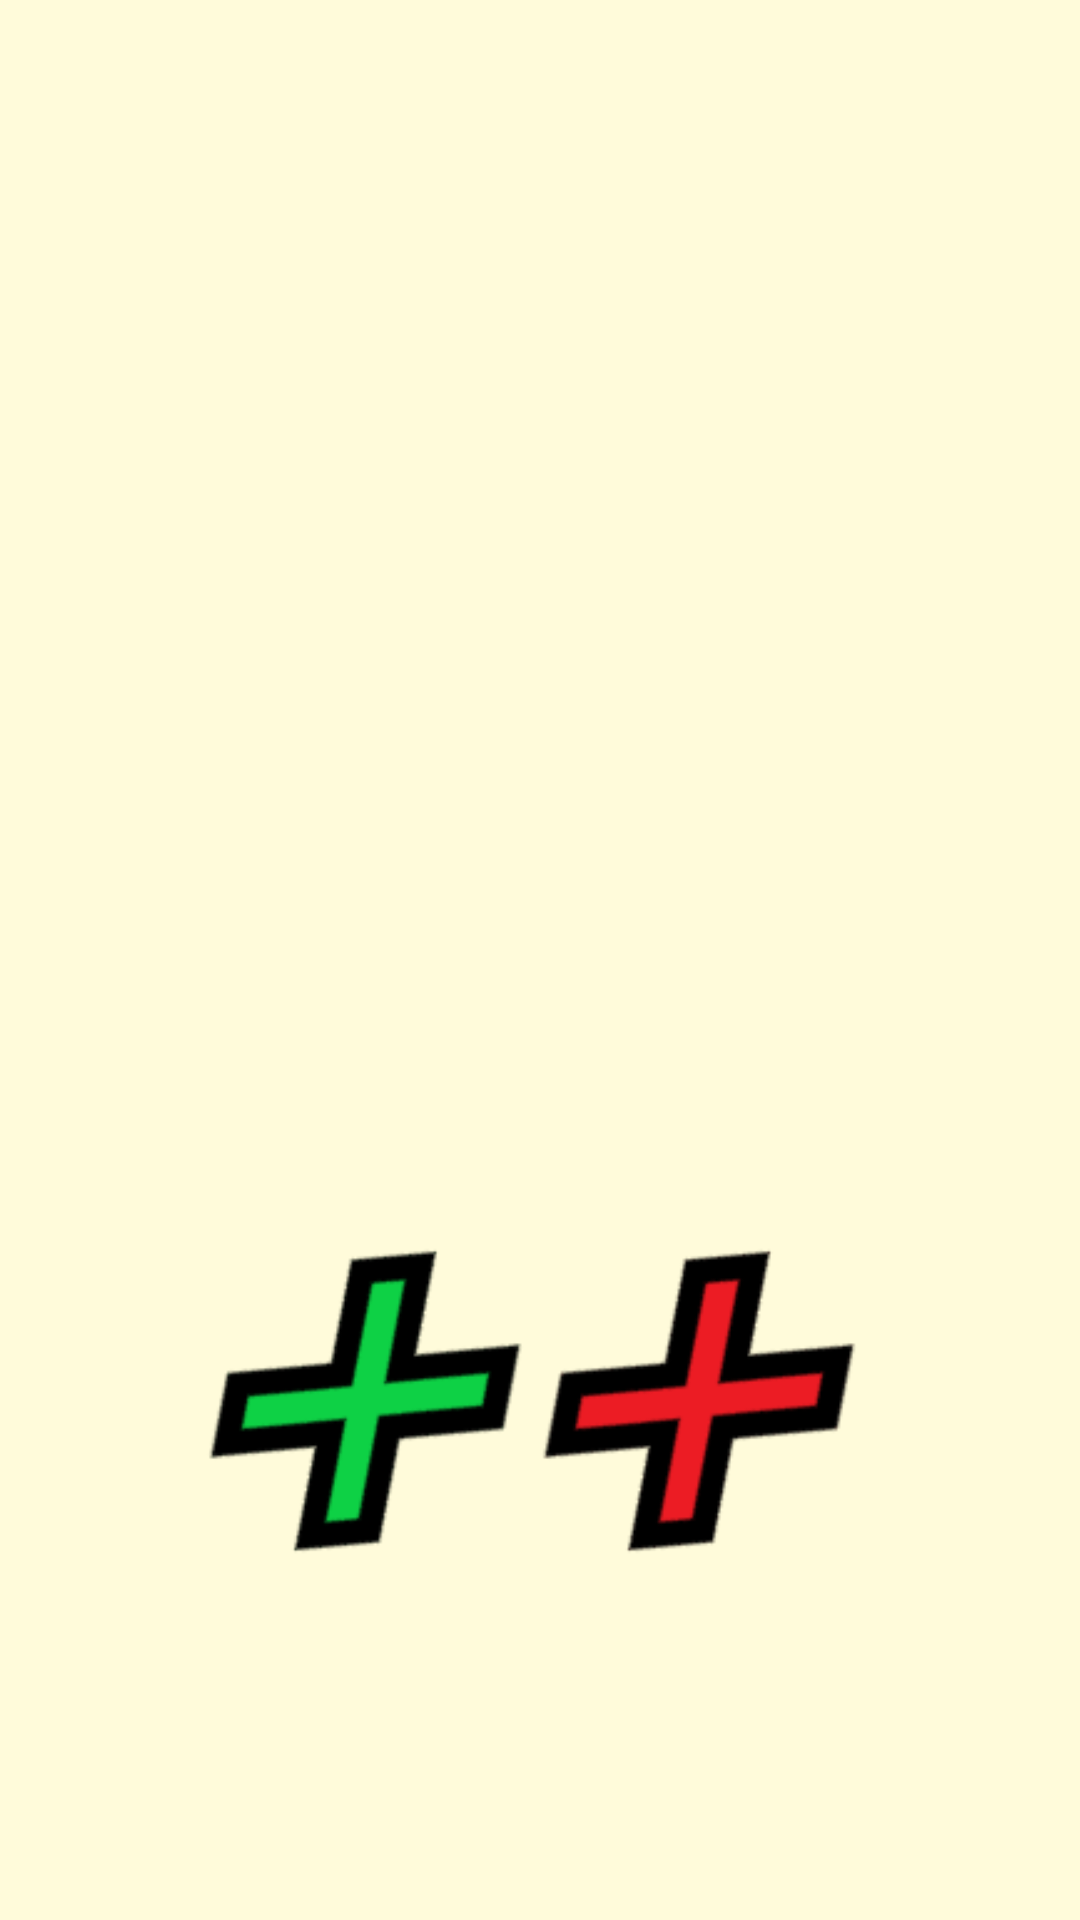

Here is an Android app screen rendered from its layout file. Give the layout XML and the strings, colors and styles it references.
<!-- AndroidManifest.xml: application theme Theme.TicTacToe -->
<!-- res/layout/activity_main.xml -->
<?xml version="1.0" encoding="utf-8"?>
<androidx.constraintlayout.widget.ConstraintLayout xmlns:android="http://schemas.android.com/apk/res/android"
    xmlns:app="http://schemas.android.com/apk/res-auto"
    xmlns:tools="http://schemas.android.com/tools"
    android:layout_width="match_parent"
    android:layout_height="match_parent"
    android:background="#FFFBDA"
    tools:context=".MainActivity">


    <ImageView
        android:id="@+id/imageView17"
        android:layout_width="275dp"
        android:layout_height="355dp"
        android:layout_marginTop="44dp"
        android:background="#FFFBFF"
        android:backgroundTint="#FFFBDA"
        app:layout_constraintEnd_toEndOf="parent"
        app:layout_constraintHorizontal_bias="0.477"
        app:layout_constraintStart_toStartOf="parent"
        app:layout_constraintTop_toTopOf="parent"
        app:srcCompat="@drawable/logo" />

    <ImageView
        android:id="@+id/imageView18"
        android:layout_width="269dp"
        android:layout_height="120dp"
        android:layout_marginTop="8dp"
        app:layout_constraintEnd_toEndOf="parent"
        app:layout_constraintHorizontal_bias="0.457"
        app:layout_constraintStart_toStartOf="parent"
        app:layout_constraintTop_toBottomOf="@+id/imageView17"
        app:srcCompat="@drawable/plusplus" />

    <ImageView
        android:id="@+id/startGame"
        android:layout_width="233dp"
        android:layout_height="176dp"
        android:layout_marginBottom="4dp"
        app:layout_constraintBottom_toBottomOf="parent"
        app:layout_constraintEnd_toEndOf="parent"
        app:layout_constraintStart_toStartOf="parent"
        app:layout_constraintTop_toBottomOf="@+id/imageView18"
        app:layout_constraintVertical_bias="0.778"
        app:srcCompat="@drawable/begin" />
</androidx.constraintlayout.widget.ConstraintLayout>
<!-- resources referenced by this layout -->
<resources>
  <!-- drawable plusplus: png bitmap (drawable-v24, 13631 bytes) -->
  <style name="Theme.TicTacToe" parent="Theme.MaterialComponents.DayNight.DarkActionBar">
          
          <item name="colorPrimary">#FFFFEB3B</item>
          <item name="colorPrimaryVariant">#FFFFC107</item>
          <item name="colorOnPrimary">#FFFFC107</item>
          
          <item name="colorSecondary">@color/teal_200</item>
          <item name="colorSecondaryVariant">@color/teal_700</item>
          <item name="colorOnSecondary">@color/black</item>
          
          <item name="android:statusBarColor">?attr/colorPrimaryVariant</item>
          
      </style>
  <!-- not gathered from this repository: default colours our renderer supplied (Android Studio template values) -->
  <color name="teal_200">#FF03DAC5</color>
  <color name="teal_700">#FF018786</color>
  <color name="black">#FF000000</color>
</resources>
